pico-8 play session: hold → + tap 🅾, after a click and taps of 🅾, ❎, 🅾+❎, 🅾 in the second before t = 0

[t = 1 s] hold → ~1s, tap 🅾 ~2×
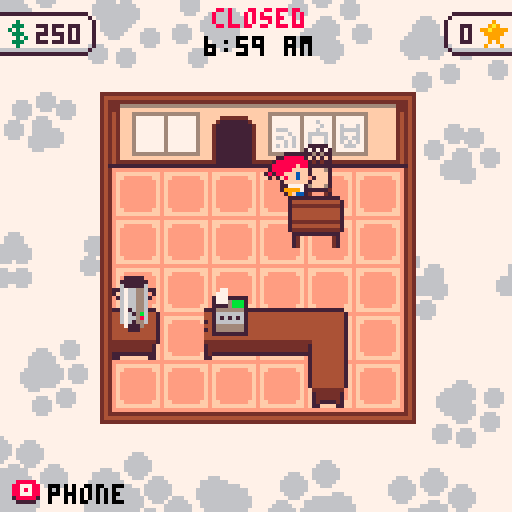
[t = 2 s] hold → ~2s, tap 🅾 ~4×
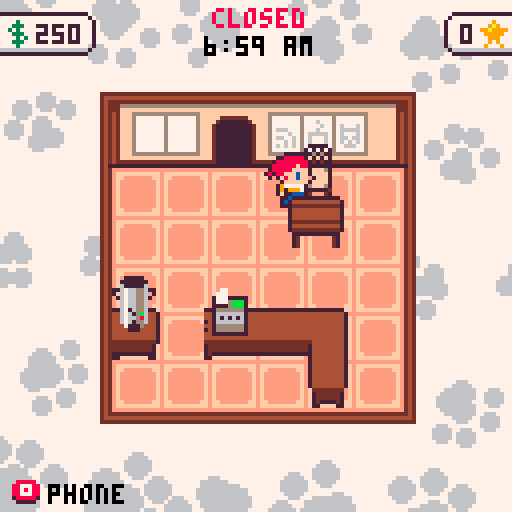
[t = 4 s] hold → ~4s, tap 🅾 ~7×
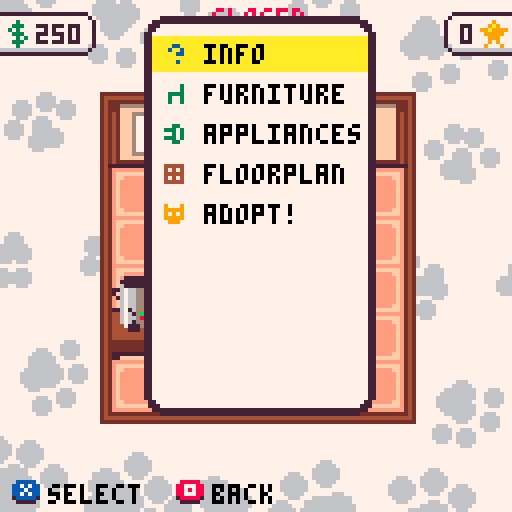
[t = 6 s] hold → ~6s, tap 🅾 ~10×
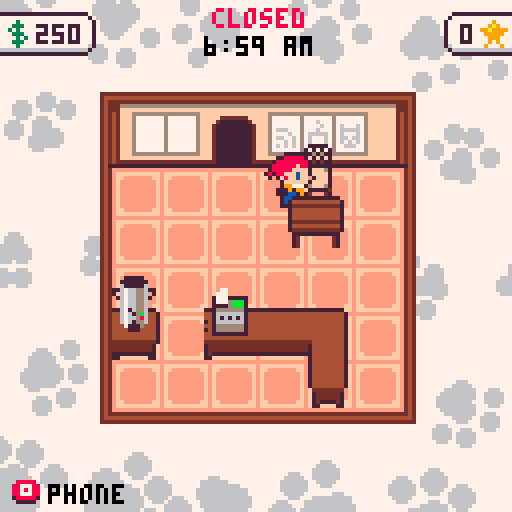

pico-8 cartridge
version 42
__lua__
cartdata"catcafe_0"SPRITE_META_STR="0b000008087f7f01050502020b080008087f7f01050502020b100008087f7f01050502020b180008087f7f01050502020b200008087f7f01050502020b280008087f7f01050502020b300008087f7f01050502020b380008087f7f01050502020b400008087f7f01050502020b480008087f7f01050502020b500008087f7f01050502020b580008087f7f01050502020b600008087f7f01050502020b000808087f7f01050502020b080808087f7f01050602010b100808087f7f00050602020b700008087f7f01050502020b780008087f7f01050502020b680008087f7f01050502020b180808057f7f01020502020b200808057f7f01020502020b280808057f7f01020502020b300808057f7f01020502020b380808057f7f01020502020b400808057f7f01020502020b480808057f7f01020502020b181207097f7f00030605010b1f0d070b7f7d000c0600070b180d07057f8100020600040b2d0d0d167f7f000f0c06070400100d0d040d10090b04001d031004031d0c100b0f1b0b0d7f7f00000a0a020b3a0d0e0d7f7f00040d0802040f280505041428050704192805060b51080b0e7f7f01090804050b5c080e0e7f7f03090704050b6a080b0e7f7f0109080405047e75020b047d75010b047879050704717907070b3a1a0d0d7f7f01040b0802041a1c0d080b1e240d0d7f7f00040c08020b2b240d0d7f7f00040c08020b002d0a0f7f7f0004090a020b0a2f0c0e7f7f00080905020b1631090c7f7e0007080502046c7b050504557b040504597b0405045d7b050504627b050504677b05050462760505041f310b0d0b75080b0d7f7f0108080405044b760a0a04467d050304417d0503043c79050704377905070b75150b0d7f7f01080804050434790307042b7d090304267d0503045d760505041f7a070604187a07060b003c0a0f7f7f0004090a020675230b067f7e0475290b05046a230b05066a280b087f7c065f230b057f7f065f280b057f7f0654230b097f7c06542c0b0a7f7b0b38270b0e7f7f01080805060b0a3d08097f7f00050703020b123d070c7f7e010a04020504480d08080b2a310d0d7f7f00040c08020476680a0d046c680a0d0462680a0d0458680a0d044e680a0d0444680a0d043a680a0d0430680a0d0b193e08077f7f00040702020b48160a107f7f0004090b020b261207057f7b00080600040b3943090e7f7f00040709020b42430b0b7f7f00040a06020b4d430b0b7f7f00040a06020b5843090b7f7f00050805020b6143070b7f7f00050605020b6843090b7f7f00050805020b3735070e7f7f010a0403050b43270b107f7f00060a09050b714a07057f7f00000604050b714307077f7f00020604010b794307077f7f00020604010b794a07067f7f00010604010b6b160a0d7f7f0008080405065f2d0b067f7d066a300d087f7b0654360b0a7f7a06213e04077f7d04077711090b004b0b0e7f7f01090804050b0b4b0b0e7f7f01090804050b164b0b0e7f7f01090704050b214b0b0e7f7f01090804050b00590e0e7f7f03090704050b0f590e0e7f7f03090704050b52160b0d7f7f01080804050b5d160b0d7f7f0108080405041f7307070b253e090c7f7f0006080502"SPRITE_META={}local e=1while e<#SPRITE_META_STR do function next()local n=tonum(SPRITE_META_STR[e]..SPRITE_META_STR[e+1],1)e+=2return n end local e,n=next(),split"0,0,0,0,0,0,0,0,0,0,0"for e=1,e do n[e]=next()if e==5or e==6then n[e]=n[e]-127end end add(SPRITE_META,n)end function zspr(e,o,l,n,t,i,f)local e=SPRITE_META[e]sspr(e[1],e[2],e[3],e[4],o+e[5],l-e[6],i or e[3],f or e[4],n==true or n==1,t==true or t==1)end function draw_paw(t,o,n,e,i,l)for i=-2,1do local n=n+i*.125+0x.1local n,t=cos(n)*e+t,sin(n)*e+o circfill(n,t,e*.3,l)end for i=0,2do local i=n+.33*i local t,n=cos(i)*e*.3+t+cos(n)*e*-.1,sin(i)*e*.3+o+sin(n)*e*-.1circfill(t,n,e*.4,l)end end function center_print(t,n,e,i,o,l,f)for l in all(split(t,"\n"))do local t=print(l,0,-600)local t=(t-.5)\2if o then rectfill(n-t-1,e-1,n+t+1,e+5,o)if f then rectfill(n-t-2,e,n+t+2,e+4,o)end end print(l,n-t,e,i)e+=8end end function rprint(e,n,t,o)print(e,n-print(e,0,-100),t,o)end function temp_camera(t,o,l)local e,n=peek2(24360),peek2(24362)camera(e+t,n+o)l()camera(e,n)end function draw_cash(e,n,t,o)CASH_SPRS={64,[5]=65,[10]=66,[20]=67}local e=CASH_SPRS[e]temp_camera(-n,-t,function()sfn[[rectfill,0,0,17,36,11
rect,0,0,17,36,3
zspr,63,4,13
]]zspr(e,11,2)zspr(e,2,35-SPRITE_META[e][4])if o then rect(-1,-1,18,37,10)end end)end function contains(e,n)for e in all(e)do if n==e then return true end end return false end function populate_table(e,n)for n in all(split(n))do local n,t=unpack(split(n,"="))if t=="false"then e[n]=false elseif t=="true"then e[n]=true else e[n]=t end end end function string_table(n)local e={}populate_table(e,n)return e end function string_multitable(n)local e={}for n in all(split(n,"\n"))do if#n>3then add(e,string_table(n))end end return e end function up_down_t(t,n,e)local n=e-mid(abs(t-n/2)-(n/2-e),0,e)return n/e end function cos_ease(e)return cos(e/2)*-.5+.5end function sfn(e)for e in all(split(e,"\n"))do if#e>3then local e=split(e)local n=e[1]deli(e,1)_ENV[n](unpack(e))end end end function make_spritepart(n,e,t,o,l,i,f)return{ent=n,spri={e,t,o},xo=l or 0,yo=i or 0,ho=f or 0,get_vars=function(e)local n,t,o=e.spri[1],e.ent.dir,false if t[1]==0then if t[2]<0then n=e.spri[3]end else n=e.spri[2]if t[1]<0then o=true end end return{n,o,SPRITE_META[n]}end,can_rotate=function(e)return e.spri[1]~=e.spri[2]or e.spri[1]~=e.spri[3]end,get_sprite=function(e)return e:get_vars()[1]end,get_top_height=function(e)local e=e:get_vars()[3]return e[4]-e[10]end,get_manual_height=function(e)local e=e:get_vars()[3]return e[11]and e[11]*2+1or e[4]-e[10]end,get_total_height=function(e)return e:get_top_height()+e.ent.height+e.ho end,get_rect=function(t)local o,l,e=unpack(t:get_vars())local o,n=n.x+e[7]-e[5]-e[3]/2+t.xo,n.y+e[8]/2-e[6]-e[4]/2-.5+t.yo return{o,o+e[9],n,n+e[10]}end}end function make_ent(e,n,o,l,t)local e={x=o,y=l,name=e,pal=split"1,2,3,4,5,6,7,8,9,10,11,12,13,14,15"}e.parts={}if type(n)=="number"then n={{n,n,n,0,0,0}}end for n in all(n)do local n=pack(unpack(n))add(n,e,1)add(e.parts,make_spritepart(unpack(n)))end e.dir={0,1}populate_table(e,"moveable=false,interactable=false,blocks_placement=true,collides=true,shaking=0,height=0,imm_offset=0,hflip=false,hoppable=true,move_timer=0")if t then populate_table(e,t)end e.update=function(e)e.imm_offset=0if e==selected_ent then if e.interactable then e.outline_color=10else if activity.name=="moving"and not activity.drop_valid then e.outline_color=8else e.outline_color=7end if activity.name=="moving"and is_ent_in_sell_spot(e)then e.outline_color=3end end else e.outline_color=nil end end e.set_spritepart=function(e,n,t,o,l)e.parts[l or 1]=make_spritepart(e,n,t or n,o or n,0,0,0)e:calculate_rect()end e.get_rect=function(e)return e.cached_rect end e.move=function(e,n,t)e.x,e.y=n,t e:calculate_rect()end e.adjust=function(e,n,t)e:move(e.x+n,e.y+t)local o,l,i,f=unpack(e:get_rect())if o<=0or l>=cafe_size[1]*12+1or i<=-2or f>=cafe_size[2]*12then e:move(e.x-n,e.y-t)end end e.rotate=function(e)local n=false for e in all(e.parts)do if e:can_rotate()then n=true end end if not n then return end e.dir={e.dir[2],-e.dir[1]}e:calculate_rect()end e.calculate_rect=function(e)e.cached_rect=e.parts[1]:get_rect()return e.cached_rect end e.shake=function(e)e.shaking=20end e.get_total_height=function(e)return e.parts[#e.parts]:get_total_height()end e:calculate_rect()add(ents,e)return e end function draw_ents()function get_slices(e,n)local o,b,t=unpack(n:get_vars())local l,m,y,i,f,a,c,t,d,r,o={},unpack(t)local t,s=0,e.height\1+n.ho+e.imm_offset\1a+=e.imm_offset\1local d,g,u=n:get_manual_height(),n:get_top_height(),nil a+=n.xo c+=n.yo for n=f,o,-1do local h,p,r=n-1,t+1,1if n==o or t>d then r=o+max(g-d,0)h=0p=f end local o={m,y+h,i,r,e.x-i/2+a,e.y-p-c+o/2-s,i,r,b}if e.move_timer>0then u={e.oldx-e.x,e.oldy-e.y}end l[t+s]={o,e.pal,e.outline_color,n==f,u}if t>d then return l end t+=1end return l end local e={}for n in all(ents)do for t in all(n.parts)do for n,t in pairs(get_slices(n,t))do if not e[n]then e[n]={}end add(e[n],t)end end end for n=0,32do for e in all(e[n])do r,cpal,oc,is_bottom,mp=unpack(e)if oc then memset(24321,oc,15)for e in all{{-1,0},{1,0},{0,1}}do camera(camx+e[1],camy+e[2])sspr(unpack(r))end if is_bottom then camera(camx,camy-1)sspr(unpack(r))end camera(camx,camy)end pal(cpal)if mp then fillp(21845.75)sspr(unpack(r))temp_camera(-mp[1],-mp[2],function()sspr(unpack(r))end)fillp()else sspr(unpack(r))end end pal()if DEBUG_LAYERS==true then print(n,n%8*8-20,-30+n\8*8,8)flip()while(not btn(5))_update_buttons()
while(btn(5))_update_buttons()
end end DEBUG_LAYERS=false end function make_blocker(e,n,t,o)local e=make_ent(1,e,n,-127)e.collides=false e.draw=function(e)local e,n,t,o=e:get_rect()rectfill(e,t,n,o,15)end e.get_rect=function(e)return e.x,e.x+t,e.y,e.y+o end return e end function collide_ents(t,f)local e,n,t,o,l,i=0,0,unpack(t:get_rect())local f,a,d,r=unpack(f:get_rect())if o>f and t<a and i>=d and l<=r then local t,o,l,i,f,a=o-f,a-t,i-d,r-l,1,1if t<o then e=t f=-1else e=o end if l<i then n=l a=-1else n=i end if abs(e)<abs(n)then return{e*f,0}else return{0,n*a}end end return{0,0}end function point_in_ent(n,t,e)local e=e:get_rect()return n>=e[1]and n<=e[2]and t>=e[3]and t<=e[4]end function make_player(e,n)local e=make_ent("player",{{40,41,42,0,0}},e,n,"hoppable=false,snack_time=0")e.control=function(e)if e.snack_time>0then e.snack_time-=1local n=e.snack_time%10>5and 124or 125e:set_spritepart(n)e.dir={0,1}else local n,t=-tonum(btn(0))+tonum(btn(1)),-tonum(btn(2))+tonum(btn(3))if abs(n)>0and abs(t)>0then n=n*.707t=t*.707end e.x+=n*1.5e.y+=t*1.5if abs(n)>0or abs(t)>0then if abs(n)>abs(t)then e.dir={n<0and-1or 1,0}else if t>0then e.dir={0,1}else e.dir={0,-1}end end if time\4%2==0then e:set_spritepart(118,time\8%2==0and 122or 123,120)else e:set_spritepart(119,41,121)end else e:set_spritepart(40,41,42)end end for n in all(ents)do if n.collides and n~=e then local n=collide_ents(e,n)e.x+=n[1]e.y+=n[2]end end e.x=mid(e.x,5,cafe_size[1]*12-4)e.y=mid(e.y,1,cafe_size[2]*12-1)local n={e.dir[1]*6+e.x,e.dir[2]*6+e.y}selected_ent=nil for e in all(ents)do if not e.taken and(e.moveable or e.interactable)then if point_in_ent(n[1],n[2],e)then if btnp(B_CONFIRM)then if e.interactable then e:interact()else activity=moving_activity(e)end end selected_ent=e break end end end if not selected_ent then local o,n=999,nil for t in all(cats)do local e,l=e.x-t.x,e.y-t.y local e=sqrt(e*e+l*l)if e<23and e<o then n=t o=e end end e.nearest_cat=n if btnp(B_CONFIRM)and n then e.snack_time=30n:walk_to(e.x+rnd(12)-6,e.y+rnd(12)-6)end end end e.get_rect=function(e)return e:calculate_rect()end return e end CUST_PALS={"01,02,03,04,05,06,07,08,09,10,01,12,01,14,04","01,02,03,04,05,06,07,08,09,10,04,12,13,14,15","01,02,03,04,05,06,07,08,09,10,00,12,00,14,02","01,02,03,04,05,06,07,08,09,10,01,12,04,14,13"}BREAKFAST_END=2400LUNCH_END=3600function generate_desires()local n,e,t=get_menu(),{},rnd(split"1,1,1,1,2,2,2,3,4")for t=1,t do if contains(n,"latte")and rnd()<.5then add(e,"latte")elseif contains(n,"cappuccino")and rnd()<.25then add(e,"cappuccino")elseif contains(n,"espresso")and rnd()<.25then add(e,"espresso")else add(e,"drip coffee")end if rnd()<(daytime>BREAKFAST_END and.2or 0)+.2then add(e,"savory pastry")end if rnd()<(daytime<=BREAKFAST_END and.3or 0)+.1then add(e,"sweet pastry")end end return e end function make_customer()local e=make_ent("customer",OBJECT_SPRITES.customer,door.x+2,door.y+8)populate_table(e,"state=entering,state_timer=0,total_time=0,move_timer=10,oldx=0,oldy=-999,is_customer=true,status_timer=0")today_stats["customers"]+=1e.pal=split(rnd(CUST_PALS))e.pal[12]=rnd(split"1,2,3,4,5,12")local n=rnd(split"7,6,9,11")e.pal[6]=n if rnd()<.5then e.pal[7]=n else e.pal[7]=rnd(split"7,6,9,10")end e.hair=rnd{{76,113,77},{78,114,79},{80,113,81},{82,115,83}}e.hc=rnd(split"10,1,2,2,4,4,9,6")if e.pal[15]==2or e.pal[15]==4then e.hc=1end e.pal[4]=e.hc e.desires=generate_desires()e.parts[2]=make_spritepart(e,e.hair[1],e.hair[2],e.hair[3],0,-2,10)e.cats_seen={}local n=e.move e.move=function(e,t,o)e.oldx,e.oldy=e.x,e.y e.move_timer=10n(e,t,o)end e.set_status=function(e,n)e.status_timer=90e.status=n end e.set_state=function(e,n)e.state=n e.state_timer=0end e.enter_line=function(e,n)if#customer_queue<3then add(customer_queue,e)e:move(register.x+rnd(4)-2,register.y-#customer_queue*9)e:set_state("queued")e.order={}local t=get_menu()e.sale=0for n in all(e.desires)do if contains(t,n)then add(e.order,{n,prices[n]})e.sale+=prices[n]end end if n then if rnd()<#e.cats_seen*.2then local n=(rnd(e.sale)+1)\1add(e.order,{"tip",n})e.sale+=n end end local n=rnd()if n<.1then e.given=((e.sale-.5)\5+1)*5elseif n<.3then e.given=((e.sale-.5)\10+1)*10elseif n<.8then e.given=((e.sale-.5)\20+1)*20elseif n<.9then e.given=((e.sale-.5)\50+1)*50else e.given=((e.sale-.5)\100+1)*100end else e:leave(true)end end e.leave=function(e,n)e:set_state("leave")e:move(door.x-4,door.y+6)if n then e:set_status("ᶜc⁶:0014001c22000000")end end e.update=function(e)e.height=0if e.move_timer>0then e.move_timer-=1end if e.state=="entering"then if e.state_timer>60then e:enter_line()end elseif e.state=="queued"then e.dir={0,1}if e.state_timer>=300and e.state_timer%180==0then e:set_status("⁶:0000000049000000")end if daytime>closing_ticks-60or e.state_timer>=900then e:leave(e.state_timer>=900)next_customer()end elseif e.state=="leave"then e.dir={0,-1}if e.state_timer>30then del(customers,e)del(ents,e)end elseif e.state=="seated"then e.height=2if e.state_timer>600then if rnd()<.5then e.seat.taken=false e:leave()else e.seat.taken=false e.desires=generate_desires()e:enter_line(true)end end if daytime>closing_ticks-120then e.seat.taken=false e:leave()end elseif e.state=="paid"then if e.state_timer>10then local n=get_seats(true)if#n>0and rnd()<.75and daytime<closing_ticks-120then e.seat=rnd(n)e.seat.taken=true e:move(e.seat.x,e.seat.y+e.seat.dir[2]*2)e.dir=e.seat.dir e:set_state("seated")else e:leave()end end end end return e end function init_customers()customer_queue={}customers={}walkin_timer=0end cat_check_index=1function update_customers()if walkin_timer<=0and#customers<5and daytime<closing_ticks-240then local e=make_customer()add(customers,e)local e=stats["appeal"]\1/4+.75walkin_timer=(350+rnd(300))/e\1end walkin_timer-=1for n=1,#customers do local e=customers[n]e.state_timer+=1e.status_timer=max(e.status_timer-1,0)if n==cat_check_index then for n in all(cats)do if not contains(e.cats_seen,n.name)then local t,o=n.x-e.x,n.y-e.y if abs(t)<10and abs(o)<10then add(e.cats_seen,n.name)e:set_status("ᶜ8⁶:143e3e1c08000000 ᶜ1"..n.name)add_star(e.x,e.y-8)end end end end end cat_check_index=cat_check_index%#customers+1end function next_customer()deli(customer_queue,1)for e in all(customer_queue)do e:move(e.x,e.y+9)end end CAT_NAMES=split"bella,tigger,chloe,shadow,luna,oreo,oliver,kitty,lucy,molly,jasper,smokey,gizmo,simba,tiger,charlie,angel,jack,lily,peanut,toby,baby,loki,gracie,milo,princess,sophie,harley,max,missy,rocky,zoe,coco,misty,nala,oscar,pepper,sasha,buddy,pumpkin,kiki,mittens,bailey,callie,lucky,patches,simon,garf,george,maggie,sammy,sebastian,boots,cali,felix,lilly,phoebe,sassy,tucker,bandit,dexter,fiona,jake,precious,romeo,snickers,socks,daisy,midnight,lola,sadie,sox,casper,fluffy,marley,minnie,sweetie,ziggy,belle,brownie,chester,frankie,ginger,muffin,murphy,rusty,scooter,batman,boo,cleo,izzy,jasmine,mimi,sugar,cupcake,dusty,leo,noodle,panda,peaches"CAT_EYES={[0]=split"10,11,12,7,9",[1]=split"10,11,12,7,9",[2]=split"10,11,6,7,0,9",[4]=split"10,11,12,7,0",[6]=split"12,7,0,1,2,3",[9]=split"1,2,3,0",[10]=split"12,0,1,2"}CAT_SHADOWS=split"0,0,1,X,2,X,5,X,X,4,9"function generate_cat_features(n,e)local e=e or{}e.name=CAT_NAMES[n]local t=rnd()srand(n)e.index=n e.base_color=rnd(split"0,1,2,4,6,9,10")e.eye_color=rnd(CAT_EYES[e.base_color])if contains(split"0,1,2,3",e.eye_color)then e.portrait_pupil_color=e.eye_color e.portrait_iris_color=6else e.portrait_pupil_color=0e.portrait_iris_color=e.eye_color end e.portrait_border_color=1if contains(split"0,1,2",e.base_color)then e.portrait_border_color=7end function drnd()return(rnd()+rnd()+rnd())/3end e.prop_sit=drnd()*1.8+.2e.prop_speed=drnd()*.25+.125e.prop_run=drnd()*.5+.125e.prop_annoying=drnd()*.5+.125e.prop_active=drnd()*.5+.2e.portrait=rnd(split"89,90,91,92,93,94,95,96")srand(t)e.pal=split"1,2,3,4,5,6,7,8,9,10,11,12,13,14,15"e.pal[4]=e.base_color e.pal[2]=CAT_SHADOWS[e.base_color+1]e.pal[10]=e.eye_color e.pal[11]=e.portrait_iris_color e.pal[8]=e.portrait_pupil_color e.pal[12]=e.portrait_border_color e.outline_color=1if e.base_color==0or e.base_color==1then e.outline_color=0end return e end function make_cat(n,e,t)local e=make_ent("cat",1,e,t)populate_table(e,"state=sitting,state_timer=0,hopping_up=0,hop_time=0,debug_hitbox=false,collides=true,sit_time=0,boost_time=0")generate_cat_features(n,e)printh("cat: "..e.name.."\nbase: "..e.base_color.."\neye: "..e.eye_color.."\nsit: "..e.prop_sit.."\nspeed: "..e.prop_speed.."\nannoying: "..e.prop_annoying.."\nactive: "..e.prop_active.."\nrun: "..e.prop_run)e.set_state=function(e,n)e.state=n e.state_timer=0end e.walk_to=function(e,n,t)e:set_state("walking")e.walk_target={n,t}end e.pick_random_state=function(n)if rnd()<n.prop_active then local t=get_sitting_spots()if#t>0and rnd()<e.prop_annoying then local e=rnd(t)local e={e.x,e.y}n:walk_to(e[1],e[2])else n:walk_to((rnd(cafe_size[1]-1)+.5)*12,(rnd(cafe_size[2]-1)+.5)*12)end if rnd()<n.prop_run then n.boost_time=n.prop_run*80end elseif rnd()<.35then n:set_state("belly")elseif rnd()<.35then n:set_state("playing")else n:set_state("sitting")n.sit_time=(120+rnd(120))*n.prop_sit end end e.update=function(e)e.boost_time-=1if e.state=="sitting"then e:set_spritepart(1)if e.state_timer>e.sit_time then e:pick_random_state()end elseif e.state=="playing"then e:set_spritepart(e.state_timer<10and 1or 23+e.state_timer\5%4)if e.state_timer>120then e:pick_random_state()end elseif e.state=="belly"then e:set_spritepart(e.state_timer<30and 1or 23)if e.state_timer>120then e:pick_random_state()end elseif e.state=="walking"then local n,t=e.walk_target[1]-e.x,e.walk_target[2]-e.y if n<0then e.dir={-1,0}else e.dir={1,0}end local o,l=sqrt(n*n+t*t),e.boost_time>0and 2or 1local n={n/o*e.prop_speed*l,t/o*e.prop_speed*l}if e.hopping_up~=e.height then e.hop_time+=1if e.height>e.hopping_up then e.height-=.5e:set_spritepart(87)end if e.height<e.hopping_up then e.height+=.5e:set_spritepart(14+min(e.hop_time\(8/l),1))end e:move(e.x+n[1]/8,e.y+n[2]/8)else e:set_spritepart(2+e.state_timer\8%6)e.hopping_up=0e:move(e.x+n[1],e.y+n[2])for t in all(ents)do if t~=e and t.collides then local n=collide_ents(e,t)if n[1]~=0or n[2]~=0then if not t.hoppable then if e.state_timer>30and rnd()<.5then e:set_state("sitting")else e.walk_target[1]=e.x+sgn(n[1])*8e.walk_target[2]=e.y+sgn(n[2])*8printh"PUSH AWAY"end e:move(e.x+n[1],e.y+n[2])else local n=0for t in all(t.parts)do local e=collide_ents(e,t)if e[1]~=0or e[2]~=0then n=max(n,t:get_total_height())end end e.hopping_up=max(e.hopping_up,n)e.hop_time=0end end end end if o<3then e:pick_random_state()end end end end return e end function update_cats()for e in all(cats)do e.state_timer+=1end end OBJECT_SPRITES=string_multitable[[customer=62/112/68/0/0/0
chair=27/27/27/0/0/0|29/28/99/0/0/5
bookshelf=30/30/30/0/0/0
table=36/98/36/0/0/0
register=53/53/53/0/0/0
drip machine=84/84/84/0/0/0
grinder=86/86/86/0/0/0
espresso=52/52/52/0/0/0
frother=85/85/85/0/0/0
pastries=97/97/97/0/0/0
counter=88/88/88/0/0/0
cabinet=101/100/102/0/0/0
couch1=103/103/103/0/0/0
couch2=104/104/104/0/0/0
couch3=105/105/105/0/0/0
plant1=106/106/106/0/0/0
table2=107/107/107/0/0/0
chair2=108/108/108/0/0/0|109/110/111/0/0/5
door=35/35/35/0/0/0
cream=116/116/166/0/0/0
]]for e in all(OBJECT_SPRITES)do for n,t in pairs(e)do local e,t={},split(t,"|")for n in all(t)do add(e,split(n,"/"))end OBJECT_SPRITES[n]=e end end BILLS={1,5,10,20}function action_buy_grinder()prices["drip coffee"]=3end function play_activity()return{name="play"}end function moving_activity(e,n)return{name="moving",ent=e,drop_valid=true,counter_only=n,selected_counter=1}end function register_activity(e)return{name="register",customer=e,selected_bill=1,sale=e.sale,given=e.given,change=e.given-e.sale,bills={}}end function phone_activity()cats_menu={}for e in all(cats_available)do add(cats_menu,{img=e.portrait,img_pal=e.pal,title=e.name,type="adopt_cat",features=e})end return{name="phone",tree={scroll_page=8,children={{img=55,title="info",scroll_page=8,children={}},{img=56,title="furniture",scroll_page=4,children=string_multitable[[sspr=24/13/7/14,title=chair,type=buy_floor,sprite=chair,price=15,description=always good to have more seating
sspr=56/0/7/12,title=chair2,type=buy_floor,sprite=chair2,price=25
img=103,title=couch 1,type=buy_floor,sprite=couch1,price=25,description=left side sectional
img=104,title=couch 2,type=buy_floor,sprite=couch2,price=25,description=center sectional
img=105,title=couch 3,type=buy_floor,sprite=couch3,price=25,description=right side sectional
img=36,title=table,type=buy_floor,sprite=table,price=30,stat=appeal,stat_value=0.5,description=customers usually expect tables
img=107,title=table2,type=buy_floor,sprite=table2,price=30,stat=appeal,stat_value=0.5,description=customers usually expect tables
img=30,title=bookshelf,type=buy_floor,sprite=bookshelf,price=50,stat=max_cats,stat_value=0.25,description=cats might like to climb it
img=100,title=counter,type=buy_floor,sprite=cabinet,price=50,is_counter=true,description=can fit appliances or serve as decoration
img=106,title=plant,type=buy_floor,sprite=plant1,price=8,description=plant,stat=appeal,stat_value=0.1,hoppable=false
]]},{img=57,title="appliances",scroll_page=4,children=string_multitable[[img=53,title=register,type=buy_counter,price=100,sprite=register
img=127,title=auto-reg,type=autoreg,price=100,description=automatically run the register!
img=84,title=drip machine,type=buy_counter,price=50,sprite=drip machine
img=116,title=cream+sug,type=buy_counter,price=20,sprite=cream,stat=appeal,stat_value=0.25,description=self serve cream and sugar packets
img=86,title=grinder,type=buy_counter,price=35,sprite=grinder,fn=action_buy_grinder,description=raises drip coffee price +$1
img=97,title=pastries,type=buy_counter,price=40,sprite=pastries,menu=sweet pastry/savory pastry,description=adds pastries to the menu
img=52,title=espresso,type=buy_counter,price=100,sprite=espresso,stat=appeal,stat_value=0.5,menu=espresso,description=adds espresso to the menu
img=85,title=frother,type=buy_counter,price=100,sprite=frother,stat=appeal,stat_value=1.0,menu=cappuccino/latte,requires=espresso,description=adds espresso milk drinks to the menu
]]},{img=60,title="floorplan",scroll_page=4,children=string_multitable[[img=58,title=6x6 cafe,price=150,type=floorplan,planx=6,plany=6
img=58,title=7x6 cafe,price=600,type=floorplan,planx=7,plany=6
img=58,title=7x7 cafe,price=1100,type=floorplan,planx=7,plany=7
img=58,title=8x7 cafe,price=2000,type=floorplan,planx=8,plany=7
img=58,title=9x7 cafe,price=5000,type=floorplan,planx=9,plany=7
            ]]},{img=59,title="adopt!",scroll_page=4,children=cats_menu}}},cursor={1}}end function get_phone_state()local e=activity.tree for n=1,#activity.cursor-1do e=e.children[activity.cursor[n]]end local n=activity.cursor[#activity.cursor]return e,n end prices={["drip coffee"]=2,espresso=4,latte=5,cappuccino=5,["sweet pastry"]=4,["savory pastry"]=5}function get_menu()local e={"drip coffee"}for n in all(ents)do if n.menu then for n in all(n.menu)do add(e,n)end end end return e end function get_seats(t)local n,o={},split"chair,couch 1,couch 2,couch 3,chair2"for e in all(ents)do if contains(o,e.name)then if not t or not e.taken then add(n,e)end end end return n end function get_counters(t)local n={}for e in all(ents)do if e.is_counter and(not t or not e.counter_item)then add(n,e)end end return n end function get_sitting_spots()local e={}for n in all(get_counters(true))do add(e,n)end for n in all(get_seats(true))do add(e,n)end return e end function is_ent_in_sell_spot(e)if e.cost==nil then return false end local e=e:get_rect()return e[2]>door.x-4and e[1]<door.x+4and e[3]<=door.y+4end function has_ent(e)for n in all(ents)do if n.name==e then return true end end return false end function get_max_cats()local e=sqrt(stars)/3.17return stats["max_cats"]+e end state_game={}state_game.start=function()cafe_size={6,5}ents={}cats_available={}local e={}for n=1,100do add(e,n)end for n=1,16do local n=rnd(#e)\1+1local t=e[n]deli(e,n)add(cats_available,generate_cat_features(t))end milestones=string_table"phoned=false,opened=false,closed=false"description_t=0autoreg_time=0make_ent("table",OBJECT_SPRITES["table"],51,16,"moveable=true,cost=20")make_ent("chair",OBJECT_SPRITES["chair"],52,6,"moveable=true,cost=40")local e,n=make_ent("counter",47,6,44,"is_counter=true"),make_ent("counter",49,30,44,"is_counter=true")make_ent("counter",50,43,44,"is_counter=true")make_ent("counter",51,54,45,"is_counter=true")make_ent("counter",75,54,55,"is_counter=true")drip=make_ent("drip machine",84,2,34,"hoppable=false")drip.height=e:get_total_height()e.counter_item=drip drip:move(e.x,e.y)register=make_ent("register",53,27,34,"hoppable=false,interactable=true")register.height=n:get_total_height()register.interact=function(e)if#customer_queue>0then activity=register_activity(customer_queue[1])else end end n.counter_item=register register:move(n.x,n.y)day_num=1door=make_ent("door",OBJECT_SPRITES["door"],31,-5)player=make_player(31,8)money=250stars=0selected_ent=nil activity=play_activity()stats={max_cats=1,appeal=1.5}stock={beans=100,pastries=0,ingredients=0,catfood=100}init_customers()cats={}time=0daytime=0hints={}closing_time=13closing_ticks=600*(closing_time-7)cafe_open=false bump_money=0 bump_stars=0 bump_change=0particle_stars={}today_stats=string_table"customers=0,stars earned=0,sales=0,tips=0,total=0"today_stats_order=split"customers,stars earned,sales,tips,total"end function hint(e)hints[1]={text=e,time=0}end function add_star(e,n)add(particle_stars,{x=e+rnd(4)-2,y=n+rnd(4)-2,time=time})today_stats["stars earned"]+=1end function add_money(e)money+=e bump_money=10end function complete_change()local e=customer_queue[1]autoreg_time=0add_money(e.sale)local n=0if e.order.tip then n=e.order.tip end today_stats["sales"]+=e.sale-n today_stats["tips"]+=n today_stats["total"]+=e.sale e:set_state("paid")next_customer()activity=play_activity()end function end_day()milestones["closed"]=true reporthints=split"hint: customers\ngive you a star for\neach cat they meet,hint: appliances\ncan expand your\nmenu and earn you\nmore money,hint: buying\nfurniture will\nattract more\ncustomers,hint: customers\nare more likely to\ntip if they meet\nsome cats"time=0daytime=0for n=1,400do fillp(.5+(-2<<n))rectfill(0,0,127,127,1)fillp()if n>16then rectfill(23,7,104,120,1)rectfill(24,8,103,119,7)center_print("day "..day_num.." report",64,11,1)line(30,19,97,19,1)for e=1,#today_stats_order do local t=today_stats_order[e]if n>e*30+15then print(t,27,24+e*11,1)end if n>e*30+25then local n=(e>2and"$"or"")..today_stats[t]print(n,100-print(n,0,-100),24+e*11,0)end end if n>200then if reporthints[day_num]then print(reporthints[day_num],27,94,1)end end end flip()end day_num+=1today_stats=string_table"customers=0,stars earned=0,sales=0,tips=0,total=0"cafe_open=false end state_game.update=function()door.interactable=false time=(time+1)%32767if not cafe_open then if not milestones["opened"]and time>60and daytime==0then door.outline_color=time%32<16and 10or nil end door.interactable=true if daytime==0then door.interact_text="open cafe"door.interact=function(e)cafe_open=true milestones["opened"]=true time=30end else door.interact_text="go home"door.interact=function(e)end_day()end end end if activity.name~="phone"then if cafe_open then daytime+=1if daytime>=closing_ticks then cafe_open=false end update_customers()end update_cats()for e in all(ents)do e:update()end end if#hints>0then hints[1].time+=1if hints[1].time>150then deli(hints,1)end end if activity.name~=register and#customer_queue>0and autoreg then autoreg_time+=1if autoreg_time>150then complete_change()end end if activity.name=="play"then player:control()if btnp(B_BACK)then activity=phone_activity()end elseif activity.name=="moving"then local n,t,o=activity.ent,tonum(btnp(1))-tonum(btnp(0)),tonum(btnp(3))-tonum(btnp(2))activity.drop_valid=true if activity.counter_only then local e=get_counters()if activity.ent.cost then add(e,door)end activity.selected_counter=(activity.selected_counter+t+o-1)%#e+1local e=e[activity.selected_counter]n:move(e.x,e.y+(e==door and 4or 0))n.height=e:get_total_height()if e.counter_item then e.counter_item.imm_offset=5end if btnp(B_CONFIRM)then if is_ent_in_sell_spot(activity.ent)then del(ents,activity.ent)money+=activity.ent.cost activity=play_activity()else if e.counter_item then local n=e.counter_item e.counter_item=activity.ent activity=moving_activity(n,true)selected_ent=n else e.counter_item=activity.ent activity=play_activity()end end end else n:adjust(t*2,o*2)for e in all(ents)do if e~=n then local e=collide_ents(n,e)if e[1]~=0or e[2]~=0then activity.drop_valid=false break end end end if btnp(B_CONFIRM)then if is_ent_in_sell_spot(activity.ent)then del(ents,activity.ent)money+=activity.ent.cost activity=play_activity()else if activity.drop_valid then activity=play_activity()else activity.ent:shake()end end end end if btnp(B_BACK)then activity.ent:rotate()end elseif activity.name=="phone"then local e,t=get_phone_state()local n,o=activity.cursor,tonum(btnp(3))-tonum(btnp(2))if o~=0then description_t=0end n[#n]=mid(t+o,1,#e.children)if btnp(B_CONFIRM)then local e=e.children[t]if not e.price or money>=e.price then money-=e.price and e.price or 0if e.children then add(n,1)activity.scroll=0elseif e.type=="autoreg"then autoreg=true register:set_spritepart(127)register.interact=nil activity=play_activity()elseif e.type=="floorplan"then local t,n=e.planx-cafe_size[1],e.plany-cafe_size[2]for e in all(get_counters())do e:move(e.x,e.y+n*12)if e.counter_item then e.counter_item:move(e.counter_item.x,e.counter_item.y+n*12)end end activity=play_activity()cafe_size={e.planx,e.plany}elseif e.type=="buy_floor"then local n if e.is_counter then n=make_ent(e.title,OBJECT_SPRITES[e.sprite],door.x,door.y+10,"is_counter=true")else n=make_ent(e.title,OBJECT_SPRITES[e.sprite],door.x,door.y+10,"moveable=true")end if e.stat then stats[e.stat]+=e.stat_value end n.hoppable=e.hoppable or true activity=moving_activity(n)selected_ent=n n.cost=e.price elseif e.type=="buy_counter"then if#get_counters(true)==0then hint"no counter space"elseif has_ent(e.title)then hint"already owned"elseif e.requires and not has_ent(e.requires)then hint(e.title.." requires "..e.requires)else local n=make_ent(e.title,OBJECT_SPRITES[e.sprite],25,0,"hoppable=false")n.menu=split(e.menu,"/")n.cost=e.price selected_ent=n if e.fn then _ENV[e.fn]()end activity=moving_activity(n,true)end elseif e.type=="adopt_cat"then if has_ent(e.title)then hint("already adopted "..e.title.."!")elseif#cats>=get_max_cats()\1then hint"reached maximum cats"else add(cats,make_cat(e.features.index,door.x-3,door.y+8))stats["appeal"]+=.5activity=play_activity()end end else hint"not enough money"end end if btnp(B_BACK)then if#n==1then activity=play_activity()else deli(n,#n)end end elseif activity.name=="register"then local e=tonum(btnp(1))-tonum(btnp(0))activity.selected_bill=mid(activity.selected_bill+e,1,4)if btnp(B_CONFIRM)then local e=BILLS[activity.selected_bill]add(activity.bills,e)activity.change-=e bump_change=4end if activity.change==0then complete_change()elseif activity.change<0or#activity.bills>10then activity.change=activity.given-activity.sale activity.bills={}hint"wrong change"end if btnp(B_BACK)then activity=play_activity()end end end state_game.draw=function()local e,i={},nil cls(7)for e=0,5do for n=0,5do local t,o,n=n*26+3+e%2*8,e*30+3+n*2,e*1.3103+n*.73draw_paw(t,o,n,sin(e/7)*2.65+9.5,7,6)end end local n,t=cafe_size[1],cafe_size[2]local n,t=n*12,t*12local o,l=(n-128)\2,(t-128)\2-8camera(o,l)camx,camy=o,l rect(-1,-17,n+1,t+1,2)rect(-2,-18,n+2,t+2,4)rect(-3,-19,n+3,t+3,2)for e=0,cafe_size[1]-1do for n=0,cafe_size[2]-1do zspr(31,e*12,n*12)end zspr(34,e*12,-16)end sfn[[zspr,33,-1,-16
zspr,32,5,-14
zspr,32,13,-14
zspr,32,39,-14
zspr,32,47,-14
zspr,32,55,-14
zspr,37,41,-10
zspr,38,49,-12
zspr,39,57,-11
]]zspr(33,n-1,-16)if activity.name=="moving"and not activity.counter_only then clip(-o,-l,n,t)fillp(24415.5)local e=activity.ent:get_rect()rectfill(e[1]-4,e[3]-4,e[2]+5,e[4]+5,7)fillp()clip()end draw_ents()for e in all(customers)do if e.status_timer>0then center_print(e.status,e.x,e.y-15,1,7,nil,true)end end if activity.name=="moving"then if activity.counter_only then local e=get_counters()for e in all(e)do local t,n=e.x,e.y n-=e:get_total_height()rect(t-1,n-1,t+1,n+1,7)end else e={"place","rotate"}end if activity.ent.cost then zspr(117,door.x-9,door.y-12+time\16%2)end end if activity.name=="play"then if selected_ent then e={"move"}if selected_ent.interactable then e={selected_ent.interact_text or"use"}end elseif player.nearest_cat then e={"call "..player.nearest_cat.name}zspr(126,player.nearest_cat.x-4,player.nearest_cat.y-15)end e[2]="phone"end camera()local n=print(money,0,-100)zspr(44,0,3,false,false,n+10)zspr(43,n+10,3)zspr(45,2,5)print(money,9,6-bump_money\4,1)bump_money=max(bump_money-1,0)n=print(stars,0,-100)zspr(44,117-n,3,false,false,n+11)zspr(43,115-n,3,true)zspr(46,120,5)print(stars,119-n,6-bump_stars\4,1)bump_stars=max(bump_stars-1,0)for n in all(particle_stars)do local e=(time-n.time)/32e=e^3local t,o=(n.x-o)*(1-e)+120*e,(n.y-l)*(1-e)+5*e zspr(46,t,o)if e>=1then stars+=1del(particle_stars,n)end end local t,n=daytime\50*5%60,7+daytime\600time_str=(n<13and n or n-12)..":"..(t<10and"0"or"")..t..(n<12and" am"or" pm")center_print(cafe_open and"open"or"closed",64,2,cafe_open and 0or 8)if not cafe_open then if daytime==0then time_str="6:59 am"else time_str=closing_time-12 ..":01 pm"end end center_print(time_str,64,9,0)if activity.name=="phone"then e={"select","back"}local n,f=get_phone_state()sfn[[rectfill,41,4,88,103,1
rectfill,36,9,93,98,1
rectfill,38,6,91,101,7
zspr,54,36,4
zspr,54,89,4,1
zspr,54,36,99,,1
zspr,54,89,99,1,1
camera,-38,-8
clip,38,8,54,92
]]local t,e=3,n.children if n.title then center_print(n.title,26,0,2)t=12if n.title=="info"then e={{title="max cats",value=get_max_cats(),description="collect stars to adopt more cats"},{title="appeal",value=stats["appeal"],description="more appeal = more customers"},{title="seats",value=#get_seats(),description="customers will stay longer if they can sit"},{title="cafe menu:",color=2}}for n in all(get_menu())do add(e,{title=n})end end n.children=e end local o=(f-1)\n.scroll_page+1local l,a=(o-1)*n.scroll_page+1,#e\n.scroll_page for a=l,min(l+n.scroll_page-1,#e)do local e=e[a]local l=n.title=="appliances"and has_ent(e.title)l=l or e.type=="adopt_cat"and has_ent(e.title)local o,n=2,5if e.price or e.type=="adopt_cat"then n=13end if f==a then rectfill(0,t-2,53,t+n+1,l and 6or 10)i=e.description end local i=e.sspr and split(e.sspr,"/")or SPRITE_META[e.img]if i then local d,f,i,l=unpack(i)local t,a=1,t if i<10then t+=(10-i)\2else i=10end if l<n then a+=(n-l)\2else f+=(l-n)\2l=n end if e.img_pal then pal(e.img_pal)end sspr(d,f,i,l,t,a)pal()o+=11elseif e.value then print(e.value\1,o+3,t,0)for n=0,1,.025do local t,o=sin(n)*-4.3+o+4.5,-cos(n)*4.3+t+2.5pset(t,o,n<e.value%1and 8or 6)end o+=12else end print(e.title,o,t,l and 5or e.color)if e.price then print("$"..e.price,o,t+7,l and 5or(e.price>money and 8or 0))end t+=n+5end if#e>n.scroll_page then if o>1then zspr(71,24,7)end if o<a then zspr(71,24,81,false,true)end center_print(o.."/"..a,26,87,0)end clip()camera()elseif activity.name=="register"then e={"pick"}local e=0if#activity.bills>5then e=2end for n=1,#activity.bills do draw_cash(activity.bills[n],72+n*(5-e),65)end local n=activity.customer.order local e=76-7*#n rect(1,e,61,80,6)rectfill(2,e,60,80,7)for n=0,6do zspr(70,1+9*n,e-3)end y=72for e in all(n)do print(e[1],4,y,5)rprint(e[2],58,y,1)y-=7end sfn[[rectfill,0,80,127,127,6
line,0,80,127,80,1
rect,-1,87,43,118,5
rectfill,43,81,127,123,5
rect,43,81,127,123,1
rectfill,0,88,42,117,7
rectfill,0,107,42,115,10
print,sale,10,91,1
print,change,2,109,1
]]for e=1,4do draw_cash(BILLS[e],24+e*21,85,activity.selected_bill==e)end local n,t,e=activity.sale,"+"..activity.given,activity.change rprint(n,43,91,1)rprint(t,43,99,3)local n=print(e,0,-100)if bump_change>0then rectfill(42-n,108,42,114,11)end print(e,43-n,109,bump_change>0and 7or 8)end bump_change=max(bump_change-1,0)local n=3if e[1]then zspr(73,3,120)n=print(e[1],12,121,0)+8end if e[2]then zspr(74,n,120)print(e[2],n+9,121,0)end if#hints>0then local n=hints[1]local e=up_down_t(n.time,150,7)*8rectfill(0,127-e,127,135-e,10)center_print(n.text,64,129-e,0)end if i then sfn[[rectfill,0,109,127,119,6
rectfill,0,110,127,118,7
]]local e=print(i,0,-100)if e>125then local n=e-125+16clip(0,1,127,126)local e=mid(n-abs(description_t\2%(n*2)-n)-8,0,e-125)camera(e)end print(i,1,112,1)camera()description_t+=1end if time<16then fillp(.5+(32768>>time))rectfill(0,0,127,127,1)end fillp()end poke(24412,8)poke(24413,2)B_CONFIRM=5B_BACK=4function _init()set_state(state_game)end function set_state(e,n)current_state=e e.start(n)end function _update()current_state.update()end function _draw()current_state.draw()pal(split"130,132,3,4,134,6,7,8,9,10,11,140,143,14,15,0",1)end
__gfx__
00000000000024040000240400002404000024040000240400002404000024040000240400002404000000000000000000000000000024040000000000000000
00000000000044440000444400004444000044440000444400004444000044440000444400004444000024040000240400002404000044440000000000000000
0000240400004a4a00004a4a00004a4a00004a4a00004a4a00004a4a00004a4a00004a4a00004a4a00004444000044440000444400004a4a0000240400000000
0000444440004444400044444000444440004444400044444000444440004444400044444000444440004a4a40004a4a40004a4a400044444000444440002404
40444a4a4444422044444220444442204444422044444220444442204444422044444220444442204444444444444444444444444444422044444a4a44444444
44424444044444000444440004444400044424000444240004444400044444000444440004444400044442200444422004444220044444400444444404444a4a
04442220442020406420240006440450020640205400420004500240442002404400204004420400004240000042400000400060044000564420422044444444
04446460605050060055006005000600500060050606005006000600650000566500050606050060005606000056600000520000052000006050506065046220
00240400002404000024040000002404000024040000240400000400000004000006040000000400000011111000000001111100000001111100000011111000
00444400004444000044440040004444040044444000444400004a4400064a4400042a4400604a440001888881000001188888100000188888100001fffff100
004a4a40004a4a40004a4a4044424a4a44424a4a44424a4a60624440600424406004244060042440001888888810001888888881000188888881001fffffff10
40244400404422004044445044224444244244444442444444424a4444442a4444442a4444442a440018fffff81001888888f881000188111881001fffffff10
44462500444244254442200062262226624622266446222664462444644624446446244464462444018fffffff810188888ffff1001881888188101fbfffbf10
04224000044440600444440001111100000000000000001111111111100111111111111044400000018fcfffcf8118188fffcff10018f18881f8101fbfdfbf10
0444000004440000044400601010101010000000000001ddddddddddd11444444444444140000000001fcfdfcf100101f8ffcffd1001ff888ff10001fffff100
0605000005200000052000001101011110000000000001ddddddddddd112222222222221440000000001fffff10000001ffffff100001ff8ff10001667f76610
ddddddddddddd555555555001010101110000000000001ddddddddddd11444444444444144224040001979997910000011777710000197777791016666766661
dfffffffffffd5777777750011010111100000000000014ddddddddd41144444444444414424444001997777799100001999971000199999999911f6667666f1
dffdddddddffd577777775001111111110000001111101444444444441144444444444416424a4a401f9777779f10000019fcc10001f9999999f101ccccccc10
dfdddddddddfd5777777750015fff511100000101010112222222222211222222222222100424440001c77777c100000001cc1000001c99999c10001cc1cc100
dfdddddddddfd577777775001fffff110000001101011144444444444114444444444441000462500001cc1cc1000000001cc10000001cc1cc10000111011100
dfdddddddddfd577777775001fffff11000000101010114cc2882bff411222222222222100000000000111011100000000111110000011101110000011111000
dfdddddddddfd577777775001fffff11000000110101114cc2882bff4101111111111110011111111000011111000000111110000000011111000001fffff100
dfdddddddddfd5777777750015fff511000000000000014cc2882bff41012000000002101424444241001888881000018888810000001fffff10001fffffff10
dfdddddddddfd5777777750021111120000000000000014cc2882bff4101200000000210142444424101888888810018888888100001fffffff1001fffffff10
dfdddddddddfd577777775001200021000000000000001422222222241012000000002101424444241018fffff810018fffff8100001fffffff1001fffffff10
dffdddddddffd55555555500110001100000000000000144444444444101111111111100142444424118fffffff8118fffffff810001ffffbff1001fffffff10
dfffffffffffd000022222220000000000000000000001498c22cb994104444444444410142444424118fcfffcf8118fcfffcf810001ffffbffd1001fffff100
ddddddddddddd000211111112011111111111110000001498c22cb994104444444444410142444424101fcfdfcf1001fcfdfcf1000001ffffff1011666666610
2225555555555552111111111215555555555550000001498c2cb29941044444444444101424444241001fffff100001fffff100000016666710016666666661
222ffffffffffff2111111111215555555555550000001498c2cb29941044444444444101424444241019799979100197999791000001661671001f6666666f1
242ffffffffffff2111111111215555555555550000001422222222241044444444444101424444241019117119100191f1f1910000001661610001c66666c10
242ffffffffffff2111111111215555555555550000001444444444441044444444444101424444241019cfcfc910019ccccc9100000001cfcc10001cc1cc100
242ffffffffffff211111111121555555555555000000141111111114104444444444410122222222101111c1111000111c111000000000111c1000111011100
242ffffffffffff21111111112111111111111100000011000000000110222222222221001111111100011101110000111011100000000000011000000000000
242ffffffffffff21111111112011111111111100000000000000000000222222222210001200002100000000000000000000000000000111000000000000000
242ffffffffffff21111111112000011111111111111111111111111000222222222210001200002100000011111000000111110000001141100000011111000
242ffffffffffff21111111112000044444444444444444444444444000111111111110001200002100000144444100001444441000014444410000144444100
242ffffffffffff21111111112000044444444444444444444444444000110000000110000000000000001444444410014444444100144444441001444444410
242ffffffffffff11111111111000014444444444444444444444444000111110000001111100000000014440004441004400044000044000440000400444400
242ffffffffffff66677776776777644444444444444444444444444001111111000014444410000000014000000041000000000000000000000000000044400
242ffffffffffff77767777676666614444444444444444444444444006111116000144444441000000014000000041000111110000001111100000000000000
242ffffffffffff66776776776777644444444444444444444444444116766556111444444444100000014000000041001444441000014444410000011111000
24222222222222277676666666676644444444444444444444444444106766556011444444444100000014000000041014444444100144414441000144444100
11111111111111167676677766767622222222222222222222222222016766556101444444444100000000000000000004444444000044141440001444444410
11111111100000000000677760666012222222222222222222222222006766556001244444442100000000011111000000000000000004141400000444444400
44444444410000000000766670000012222222222222222222222222006766556000124444421000000000144444100000111110000000141000000000000000
44444444410000000000000000000012111111111111111111111111006716556000012222210000000001444444410001444441000000010000000000000000
444444444100011000000000000000110000000000000000000000000067615b6000001111100000000014444444441014444444100000111110000000000000
4444444441651871556000007700000044f4fdfffd01111111111100006766586000000010000000000014444444441014400000000001444441000000000000
44444444416617716665000777000004dfffdfffdf14444444444410006761556000000010000000000014444444441004000000000014444444100000000000
44444444416661166661001777111114fffdfffdff14444444444410000711150000000010000000000014444444441000000000000144400004000000000000
444444444177777777700017775bbb1fffdfffdfff14444444444410000011100000000414000000000014044444041000000000000144000000000000000000
244444444151155111500011115bbb14fdfffdfffd1444444444441000b300000000000444000000000000440004400000000000001400000000000000000000
1444444441555555155000155555551fdfffdfffdf1444444444441b30b300000000000111000000000000000000000000000000001400000000000000000000
0222222220555555555000166666661dfffdfffdff1444444444441b30bbbb000000000000000000000000111110000000000000000100000000000000000000
0122222210655555556000161616161fffdfffdfff1444444444441030b033000000000000000000000001444441000000000000000000000000000000000000
0122222210611111116000166666661ffdfffdfffd022222222222000b3000000000000000000000000014444444100000000000000000000000000000000000
0121111210611111116000155555551fdfffdfffdf01222222222100bb0bb0000000000000000000000014444000000000000000000000000000000000000000
0110000110566666665000155555551dfffdfffdff012222222221003bb330000000000000000000000014440000000000000000000000000000000000000000
1444444441055555550000111111111fffdfffdfff0121111111210000b000000000000000000000000014400000000000000000000000000000000000000000
1444444441000066000011100000000ffdfffdfffd0110000000110001b100000000000000000000000014400000000000000000000000000000000000000000
14444444410006006001000107777777707700077000000000000000013100000000000000000000000001440000000000000000000000000000000000000000
14444444410000006010222017000000706660777000000000000000011100000000000000000000000001400000000000000000000000000000000000000000
144444444100000060712221777aa7aa706601777111110000000000022200000000000000000000000000000000000000000000000000000000000000000000
144444444105550565721112779495497011017775bbb10000000000022200000000000000000000000000000000000000000000000000000000000000000000
144444444165550565072227079945997000011115bbb10000000000011100000000000000000000000000000000000000000000000000000000000000000000
14444444410616055500727005555555576061555555510000000000011111111011111111111111111111110011111111111111111111100011111000000011
144444444106150111006751011111111110113333333100000000000144444410144444444411444444444101111111111111111111111101fffff100000151
144444444101110000006651000000000000013b333b310000000000014444441114444444441144444444411111111111111111111111111151015100111151
02222222200000000000685000000000000001333333310000000000014444441114444444441144444444411111fffffffffffffffff11111fffff101fff151
012222221000000000016651000000000000013bbbbb31000000000001444444101444444444114444444441111fffffffffffffffffff1111fffff101fff151
0122222210000000000111110000000000000133333331000000000001444444101444444444114444444441111fffffffffffffffffff111155555101555551
012111121000000000000000000000000000011111111100000000000144444410122222222211222222222115515fff5ffffff5ffff51551011111000111110
01100001100000000000000000000000000000000000000000000000014444441112112221121122222222211551111111111111111111551000100000111110
00011111000000111110000001111100000011111000000000000000014444441112222222221122222222211555555555555555555555551000100001fffff1
00188888100001888881000018888810000188888100000000000000012222221012111111121121111111211555555555555555555555551004140001f111f1
01888888810018888888100188888881001888888810000000000000012222221012000000021120000000211100000000000000000000011004440001155511
018fffff810018fffff810018811188100188111881000000000000001222222100000000000000000000000000000000000000000000000000111000151f151
18fffffff8118fffffff811881888188118818881881000000000000012111121000000000000000000000000000000000000000000000000000000000111110
18fcfffcf8118fcfffcf8118f18881f8118f18881f81000000000000012000021000000000000000000000000000000000000000000000000000000000000000
01fcfdfcf1001fcfdfcf1001ff888ff1001ff888ff10000000000000000000000000000000000000000000000000000000000000000000000000000000000000
011fffff100001fffff110001ff8ff111111ff8ff100000000000000000000000000000000000000000000000000000000000000000000000000000000000000
19979997910019799979910017777799119977777100000000000000000000000000000000000000000000000000000000000000000000000000000000000000
11977777110011777779110199999991001999999910000000000000000000000000000000000000000000000000000000000000000000000000000000000000
01977771f1001f177779101f999999910019999999f1000000000000000000000000000000000000000000000000000000000000000000000000000000000000
001117771000017771110001c99999c0000c99999c10000000000000000000000000000000000000000000000000000000000000000000000000000000000000
0001111100000011111000001111cc100001cc111100000000000000000000000000000000000000000000000000000000000000000000000000000000000000
00011000000000000110000000001110000111000000000000000000000000000000000000000000000000000000000000000000000000000000000000000000
00000111110000000000111110000000000000000000000000000000000000000000000000000000000000000000000000000000000000000000000000000000
00011888881000000011888881000000000000000000000000000000000000000000000000000000000000000000000000000000000000000000000000000000
00188888888100000188888888100000000000000000000000000000000000000000000000000000000000000000000000000000000000000000000000000000
01888888f88100001888888f88100000000000000000000000000000000000000000000000000000000000000000000000000000000000000000000000000000
0188888ffff10000188888ffff100000000000000000000000000000000000000000000000000000000000000000000000000000000000000000000000000000
18188fffcff100018188fffcff100000000000000000000000000000000000000000000000000000000000000000000000000000000000000000000000000000
0101f8ffcffd1000101f8ffcffd10000000000000000000000000000000000000000000000000000000000000000000000000000000000000000000000000000
00001ffffff100000001ffffff100000000000000000000000000000000000000000000000000000000000000000000000000000000000000000000000000000
00001997771000000019777771000000000000000000000000000000000000000000000000000000000000000000000000000000000000000000000000000000
0001119199f100000019199971100000000000000000000000000000000000000000000000000000000000000000000000000000000000000000000000000000
000111cc19100000001f11ccc1000000000000000000000000000000000000000000000000000000000000000000000000000000000000000000000000000000
00001cc11c11000000011c11cc110000000000000000000000000000000000000000000000000000000000000000000000000000000000000000000000000000
00001c10111000000001c0001c100000000000000000000000000000000000000000000000000000000000000000000000000000000000000000000000000000
00001111010000000001110001000000000000000000000000000000000000000000000000000000000000000000000000000000000000000000000000000000
00000000000000000000000000000000000000000000000000000000000000000000000000000000000000000000000000000000000000000000000000000000
000000000000000000000000000000000000000000000000000000000c000000000000000000c4224444424cf42ccccc24c44c00000cc44c0000c44c0000000c
00000000000000000000000000000000000000000000000000ccc000cf000cc00000c00000cc44242222442cfff2244424c444ccccc4cff4c00c2f44ccccccc2
0000000000000000000000000000000000000000000000000c4f4c0c4f000c4c00004c00cc4c2442b8b224c0cf24444224c4222444224fffc00c2f4442244422
0000000000000000000000000000000000000000000000000ccff4c4ff000cf4c00c44cc44424242b8bb22c0c244444442c2244444442f442cc22f4444244222
000000000000000000000000000000000000000000000000c4cf4444ff000cf44cc244224444224bb8b244c0c211444114c2411141114442442244448b242b82
000000000000000000000000000000000000000000000000c4c4844842000c444224422444444244bbb442c0c1bb441bb42418b1418b24444444444b8b442b8b
00000000000000000000000000000000000000000000000044c4bf4b2200c4442222c244444bbb44444422c04b8b44b8b4c24bb444bb24441114112bbb442bbb
0000000000000000000000000000000000000000000000004cc472742200c442bb22c22bbb4b8bff444242c0444ff4444424444fff442441b8b48b2244fff211
0000000000000000000000000000000000000000000000004ccb27272b00c42b8b42424b8b4444f7744422c0447f774444c44244f4424224444ff424447f7721
000000000000000000000000000000000000000000000000c0c4b777b2cc24444444c424444f4417774222c02771771144422444144424444442244447717722
0000000000000000000000000000000000000000000000000c444bbb2244242bb4f10c4444ff417112222c00c217117772244411411422444444244447171772
00000000000000000000000000000000ccccc00000000000c4444422224f22b8b4f10fcf4441142222244c000c2777772c422444444422244422224471777177
0000000000000000000000000000000cc7c7cc00000000004444422222ccc22221120c424114404444444c0000c27222c0c222222224222244444c7777777777
0000000000000000000000000000000ccc7ccc000000000000000000000000000000000000000000000000000000000000000000000000000000000000000100
0000000000000000000000000000000cc7c7cc000000000000000000000000000000000000033333330000000000000000444440000000000000000000000710
00000003333333333333333300000000ccccc0000000000000000000000000000000000000003003003000000000000100404040000000000000000000000771
000000033773777373337333000000000ccc00000000000000000000000000000000000000000300300300000000001110444440000000000000000000000771
0000000373337333733373330000000000c000000000000000007773333333333000000000000300000330000000000100404040000000000000900077377771
00000003777377337333733308888800ccccc0000000000000007773000330003000000000000300000300000000000000444440000000000009a90073337771
0000000333737333733373338877788cc7c7cc000000000000007773333333333000000000000303000300cc000030033000300900090000199a999937377771
0123000377337773777377738878788ccc7ccc00000000000000777000000000000000000000030000030c00c000333303003009999900111099999073337771
4567000333333333333333338877788cc7c7cc00c0000600060077733303000033033300003030000003000cc333300303333339090901117009990077373761
89ab0000000000333000000018888811ccccc10ccc00676067607773030333333303033333333333330000000300333303003009999901177009090073337610
cdef0000000000030000000001111100111110ccccc67776777607030333300033330330003000000030000c0300300330003000999011777090009077377100
